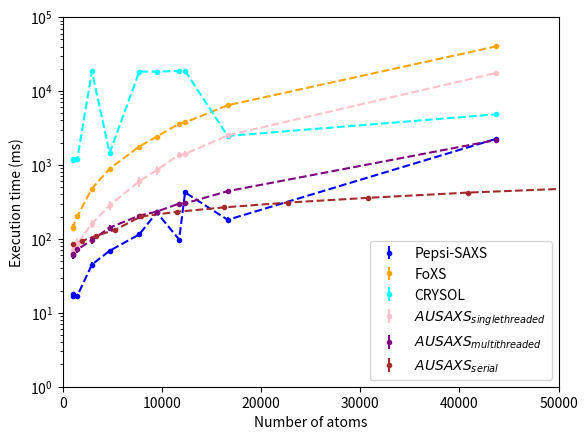

Source code (Python):
import matplotlib.pyplot as plt
import numpy as np

atoms = [1001, 1004, 1481, 2955, 4734, 7729, 9488, 11745, 12340, 16640, 43655]
pepsi_saxs = [17, 18, 17, 45, 69, 115, 228, 98, 425, 181, 2247]
pepsi_saxs_unc = [1, 1, 1, 3, 3, 9, 14, 4, 29, 14, 135]
ausaxs_mt = [61, 63, 72, 96, 142, 206, 234, 300, 302, 442, 2171]
ausaxs_mt_unc = [8, 8, 8, 10, 10, 14, 14, 12, 13, 18, 54]
ausaxs_st = [68, 70, 86, 161, 284, 600, 850, 1380, 1406, 2517, 17512]
ausaxs_st_unc = [13, 12, 16, 20, 37, 93, 110, 113, 134, 124, 386]
foxs = [145, 140, 203, 479, 891, 1775, 2419, 3606, 3758, 6420, 40083]
foxs_unc = [12, 10, 11, 16, 16, 57, 64, 82, 94, 152, 655]
crysol = [1182, 1195, 1218, 18425, 1453, 18339, 18353, 18681, 18792, 2468, 4836]
crysol_unc = [21, 24, 29, 714, 39, 229, 329, 232, 457, 55, 179]

atom_mean = [(192155+148408)/2, (148040+118570)/2, (118310+95332)/2, (95106+76358)/2, (76182+60166)/2, (60006+46584)/2, (46460+35298)/2, (35198+26322)/2, (26245+19144)/2, (19072+13542)/2, (13502+9486)/2, (9446+6368)/2, (6338+4182)/2, (4162+2558)/2, (2542+1440)/2, (1428+736)/2]
ausaxs_serial = [1787, 1163, 884, 720, 585, 493, 423, 359, 310, 267, 232, 201, 132, 110, 94, 84]
ausaxs_serial_unc = [18, 11, 6, 4, 1, 3, 5, 8, 4, 6, 3, 3, 1, 1, 1, 1]

plt.figure()
plt.errorbar(atoms, pepsi_saxs, yerr=pepsi_saxs_unc, fmt='.', color='blue', label="Pepsi-SAXS")
plt.errorbar(atoms, foxs, yerr=foxs_unc, fmt='.', color='orange', label="FoXS")
plt.errorbar(atoms, crysol, yerr=crysol_unc, fmt='.', color='cyan', label="CRYSOL")
plt.errorbar(atoms, ausaxs_st, yerr=ausaxs_st_unc, fmt='.', color='pink', label="$AUSAXS_{singlethreaded}$")
plt.errorbar(atoms, ausaxs_mt, yerr=ausaxs_mt_unc, fmt='.', color='purple', label="$AUSAXS_{multithreaded}$")
plt.errorbar(atom_mean, ausaxs_serial, yerr=ausaxs_serial_unc, fmt='.', color='brown', label="$AUSAXS_{serial}$")
plt.plot(atoms, pepsi_saxs, '--', color='blue')
plt.plot(atoms, foxs, '--', color='orange')
plt.plot(atoms, crysol, '--', color='cyan')
plt.plot(atoms, ausaxs_st, '--', color='pink')
plt.plot(atoms, ausaxs_mt, '--', color='purple')
plt.plot(atom_mean, ausaxs_serial, '--', color='brown')
plt.legend()
plt.xlabel("Number of atoms")
plt.ylabel("Execution time (ms)")
plt.semilogy()
plt.axis([0, 50000, 1, 100000])
plt.savefig("benchmark.png", dpi=300)